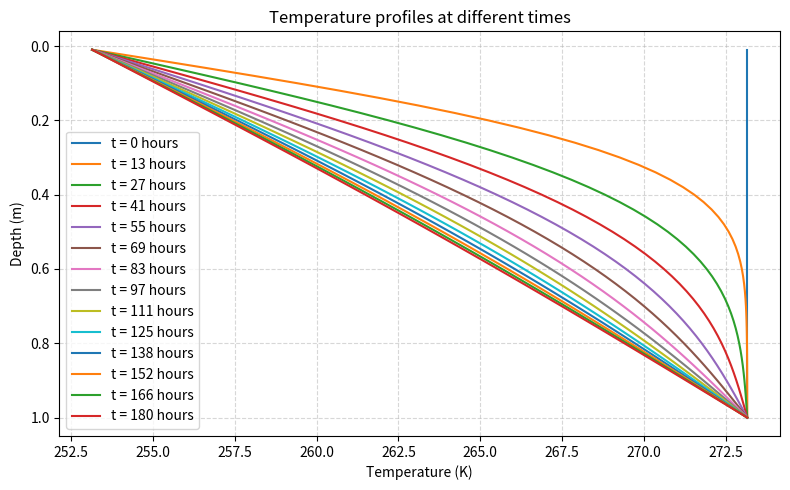

Python code for this plot:
import numpy as np
import matplotlib.pyplot as plt 
from scipy import special
import time as time_package

t = 0
t_end = 10 * 24 * 3600
t_end = 700000
dt = 1

k = 2
c = 4000
rho = 1000
kappa = k / (rho  * c)
L = 320000
T_surf = 253.15
T_bot = 273.15

y_m = 10
time = []
time_plot_list = []
dy_list = []
y_m_list = []

# for plotting
temp_profiles = []    

time.append(0)

dy_list = np.ones(100) * 0.01

temp_last = np.ones(100) * 273.15

temp_profiles.append(temp_last)
time_plot_list.append(0)

def Explicit_nonuniform(h):
    dy1 = dy_list[h-1]
    dy2 = dy_list[h]
    temp_new = temp_last[h] + k / (rho * c) * dt * (
        2 / (dy1 * (dy1 + dy2)) * (temp_last[h-1] - temp_last[h]) +
        2 / (dy2 * (dy1 + dy2)) * (temp_last[h+1] - temp_last[h])
    ) 
    return temp_new

t += dt 
time.append(t)
t_print = 0
while t < t_end: 
    #print(temp_last)
    time.append(t)

    temp_in_this_step = [] 
    temp_in_this_step.append(T_surf) 
    dt_max = 0.5 * dy_list[-1]**2 * rho * c / k 
    dt = max(dt_max, 10**-7)
    dt = min(dt_max, 100)

    for h in range(1, len(dy_list) - 1): 
        temp_new = Explicit_nonuniform(h)
        temp_in_this_step.append(float(temp_new)) 

    temp_in_this_step.append(T_bot) 
    temp_last = temp_in_this_step 


    if int(t_print) / 50000 >= 1:
        time_plot_list.append(int(t) / (3600))
        temp_profiles.append(temp_last)
        t_print = 0

    t_print += dt
    t += dt 

#print(len(temp_last))
# print(len(temp_profiles[0]))

# --- Build y positions from dy_list (cumulative depth from surface) ---
y_list = np.cumsum(dy_list)
# y_list = np.insert(y_list, 0, 0)
# print(len(y_list))

# --- Plot temperature profiles at saved times ---
plt.figure(figsize=(8, 5), facecolor='white')

for i in range(len(temp_profiles)):
    #print(temp_profiles[i])
    plt.plot(temp_profiles[i], y_list, label=f"t = {int(time_plot_list[i])} hours")

plt.gca().invert_yaxis()  
plt.xlabel("Temperature (K)")
plt.ylabel("Depth (m)")
plt.title("Temperature profiles at different times")
plt.legend()
plt.grid(True, linestyle='--', alpha=0.5)
plt.tight_layout()
plt.savefig("rvt_test.pdf")